The GitHub repository nongtiny/RPS-recognition contains a labelled image folder "dataset" with 3 categories: paper, rock, scissor. Examples follow, each with its label.

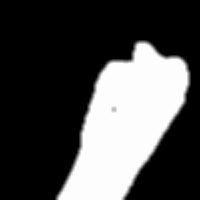
Label: rock

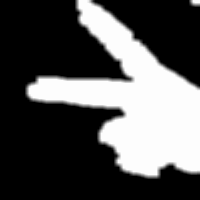
Label: scissor

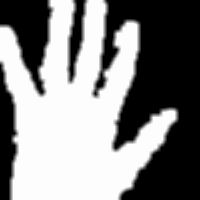
Label: paper

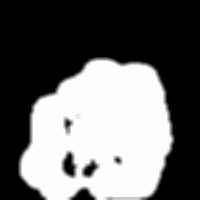
Label: rock

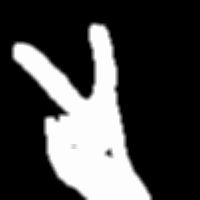
Label: scissor

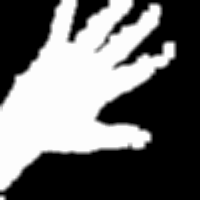
Label: paper
